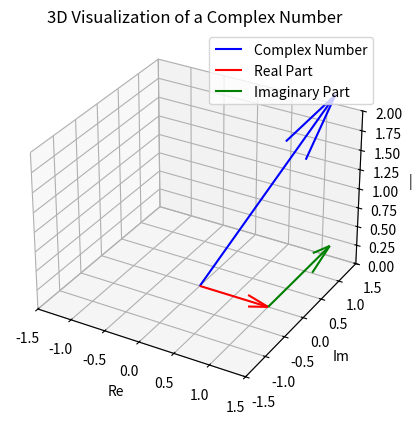

Reproduce this figure in Python.
import numpy as np
import matplotlib.pyplot as plt
from mpl_toolkits.mplot3d import Axes3D

def euler_theorem(x):
    # Euler's Theorem: e^(ix) = cos(x) + i*sin(x)
    return np.cos(x) + 1j * np.sin(x)

def plot_complex_number_in_3d(z):
    fig = plt.figure()
    ax = fig.add_subplot(111, projection='3d')

    # Extract the real, imaginary, and modulus parts of the complex number
    real_part = z.real
    imag_part = z.imag
    modulus = np.abs(z)

    # Plot the complex number in 3D
    ax.quiver(0, 0, 0, real_part, imag_part, modulus, color='b', label='Complex Number')

    # Plot the real part (x-axis)
    ax.quiver(0, 0, 0, real_part, 0, 0, color='r', label='Real Part')
    
    # Plot the imaginary part (y-axis)
    ax.quiver(real_part, 0, 0, 0, imag_part, 0, color='g', label='Imaginary Part')
    
    ax.set_xlim([-1.5, 1.5])
    ax.set_ylim([-1.5, 1.5])
    ax.set_zlim([0, 2.0])
    ax.set_xlabel('Re')
    ax.set_ylabel('Im')
    ax.set_zlabel('|z|')
    ax.set_title('3D Visualization of a Complex Number')
    ax.legend()

    plt.show()

if __name__ == "__main__":
    # Example 1: Euler's Theorem
    angle_radians = np.pi / 4  # 45 degrees in radians
    complex_exponential = euler_theorem(angle_radians)
    print(f"Euler's Theorem: e^(i{angle_radians}) = {complex_exponential}")

    # Example 2: Complex Number in Polar Form
    r = 2.0
    theta = np.pi / 3  # 60 degrees in radians
    z = r * euler_theorem(theta)
    print(f"Complex Number in Polar Form: z = {r} * (cos({theta}) + i*sin({theta})) = {z}")

    # Example 3: Plotting the Complex Number in 3D
    plot_complex_number_in_3d(z)
